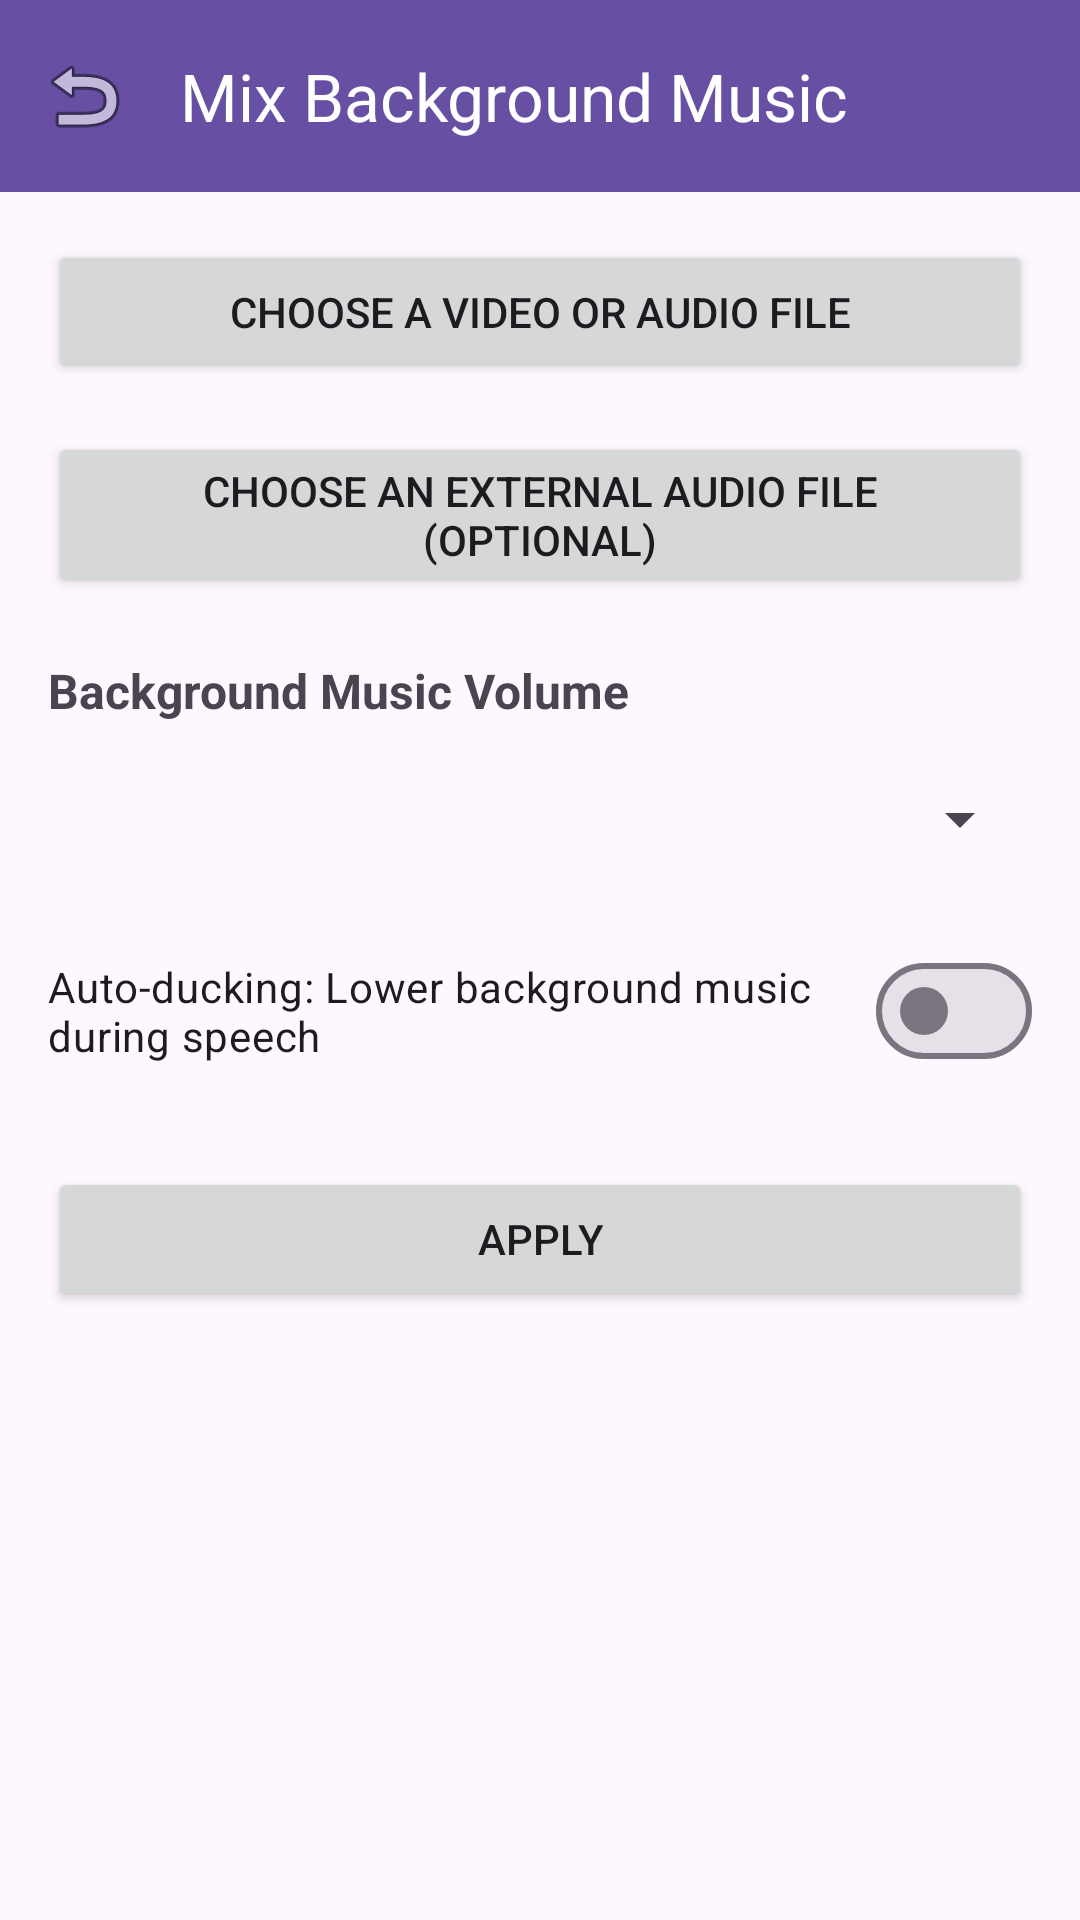

The Android layout XML behind this screen, and the referenced resources:
<!-- AndroidManifest.xml: application theme Theme.AccessibleVideoEditor -->
<!-- res/layout/fragment_background_music.xml -->
<?xml version='1.0' encoding='utf-8'?>
<LinearLayout xmlns:android="http://schemas.android.com/apk/res/android" xmlns:app="http://schemas.android.com/apk/res-auto" android:layout_width="match_parent" android:layout_height="match_parent" android:orientation="vertical">
    <com.google.android.material.appbar.MaterialToolbar android:id="@+id/topAppBar" android:layout_width="match_parent" android:layout_height="?attr/actionBarSize" android:background="?attr/colorPrimary" app:title="@string/title_background_music" app:titleTextColor="?attr/colorOnPrimary" app:navigationIcon="@android:drawable/ic_menu_revert" />
    <ScrollView android:layout_width="match_parent" android:layout_height="match_parent" android:fillViewport="true">
        <LinearLayout android:layout_width="match_parent" android:layout_height="wrap_content" android:orientation="vertical" android:padding="16dp">
            <Button android:id="@+id/btnSelectMainMedia" android:layout_width="match_parent" android:layout_height="wrap_content" android:text="@string/string_47" android:minHeight="48dp" />
            <TextView android:id="@+id/tvMainMediaFile" android:layout_width="match_parent" android:layout_height="wrap_content" android:layout_marginTop="8dp" android:visibility="gone" />
            <Button android:id="@+id/btnSelectBgMusic" android:layout_width="match_parent" android:layout_height="wrap_content" android:layout_marginTop="16dp" android:text="@string/string_19" android:minHeight="48dp" />
            <TextView android:id="@+id/tvBgMusicFile" android:layout_width="match_parent" android:layout_height="wrap_content" android:layout_marginTop="8dp" android:visibility="gone" />
            <TextView android:id="@+id/lblBgVolume" android:layout_width="match_parent" android:layout_height="wrap_content" android:layout_marginTop="20dp" android:text="@string/label_bg_volume" android:textSize="16sp" android:textStyle="bold" android:labelFor="@id/spinnerBgVolume" />
            <Spinner android:id="@+id/spinnerBgVolume" android:layout_width="match_parent" android:layout_height="48dp" android:layout_marginTop="8dp" android:contentDescription="@string/label_bg_volume" />
            
            <com.google.android.material.materialswitch.MaterialSwitch
                android:id="@+id/switchAutoDucking"
                android:layout_width="match_parent"
                android:layout_height="wrap_content"
                android:layout_marginTop="16dp"
                android:text="@string/setting_auto_ducking"
                android:checked="false" />

            <Button android:id="@+id/btnApply" android:layout_width="match_parent" android:layout_height="wrap_content" android:layout_marginTop="28dp" android:text="@string/btn_apply" android:minHeight="48dp" />
        </LinearLayout>
    </ScrollView>
</LinearLayout>
<!-- resources referenced by this layout -->
<resources>
  <string name="btn_apply">Apply</string>
  <string name="label_bg_volume">Background Music Volume</string>
  <string name="setting_auto_ducking">Auto-ducking: Lower background music during speech</string>
  <string name="string_19">Choose an external audio file (optional)</string>
  <string name="string_47">Choose a video or audio file</string>
  <string name="title_background_music">Mix Background Music</string>
  <style name="Theme.AccessibleVideoEditor" parent="Theme.Material3.DayNight.NoActionBar" />
</resources>
